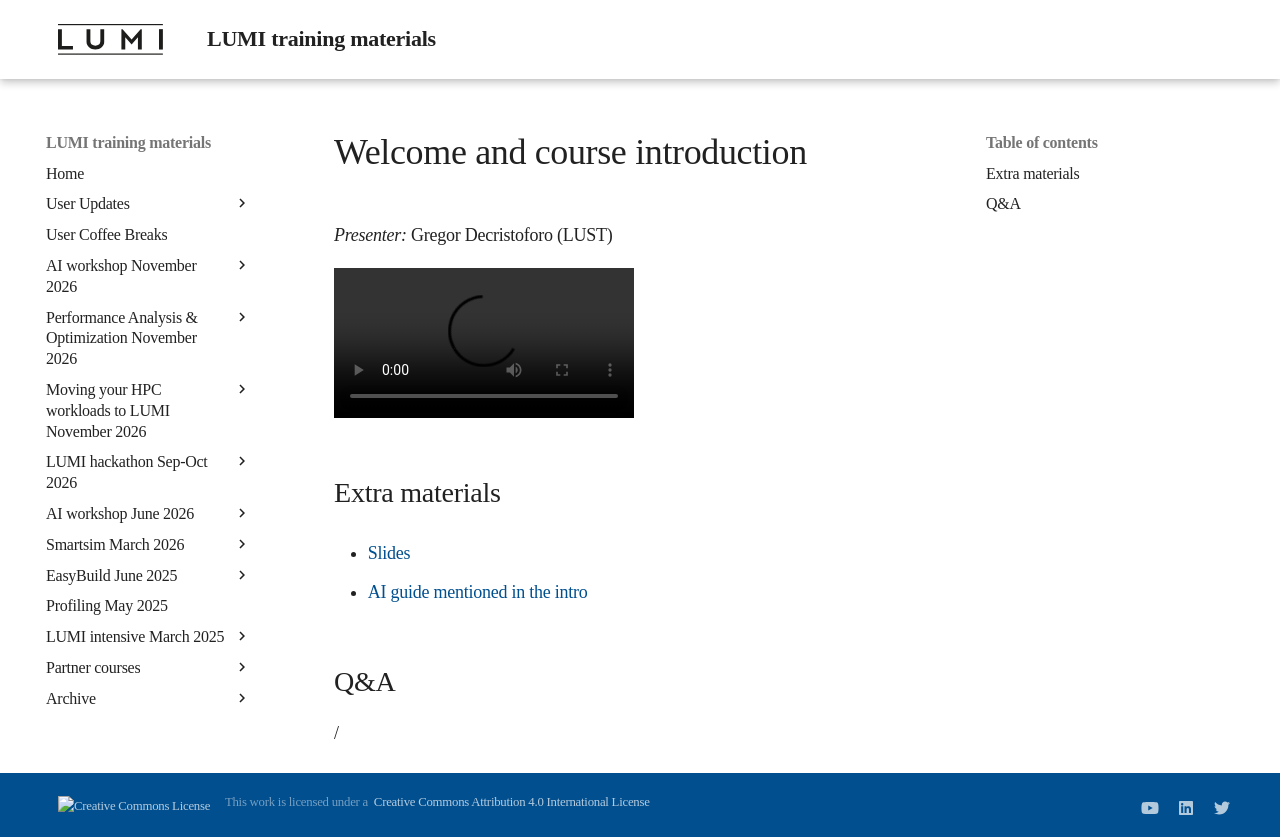

repository: Lumi-supercomputer/LUMI-training-materials · page: ai-20261125/extra_00_Course_Introduction/index.html · generator: mkdocs

# Welcome and course introduction

*Presenter:* Gregor Decristoforo (LUST)

A video recording will follow.

<!--
<video src="https://462000265.lumidata.eu/ai-20261125/recordings/LUMI-ai-20261125-00_Course_Introduction.mp4" controls="controls"></video>
-->


## Extra materials

<!-- More materials will become available during and shortly after the course. -->

-   [Slides](https://462000265.lumidata.eu/ai-20261125/files/LUMI-ai-20261125-00-Course_Introduction.pdf)
   
-   [AI guide mentioned in the intro](https://github.com/Lumi-supercomputer/LUMI-AI-Guide)


## Q&A

/
